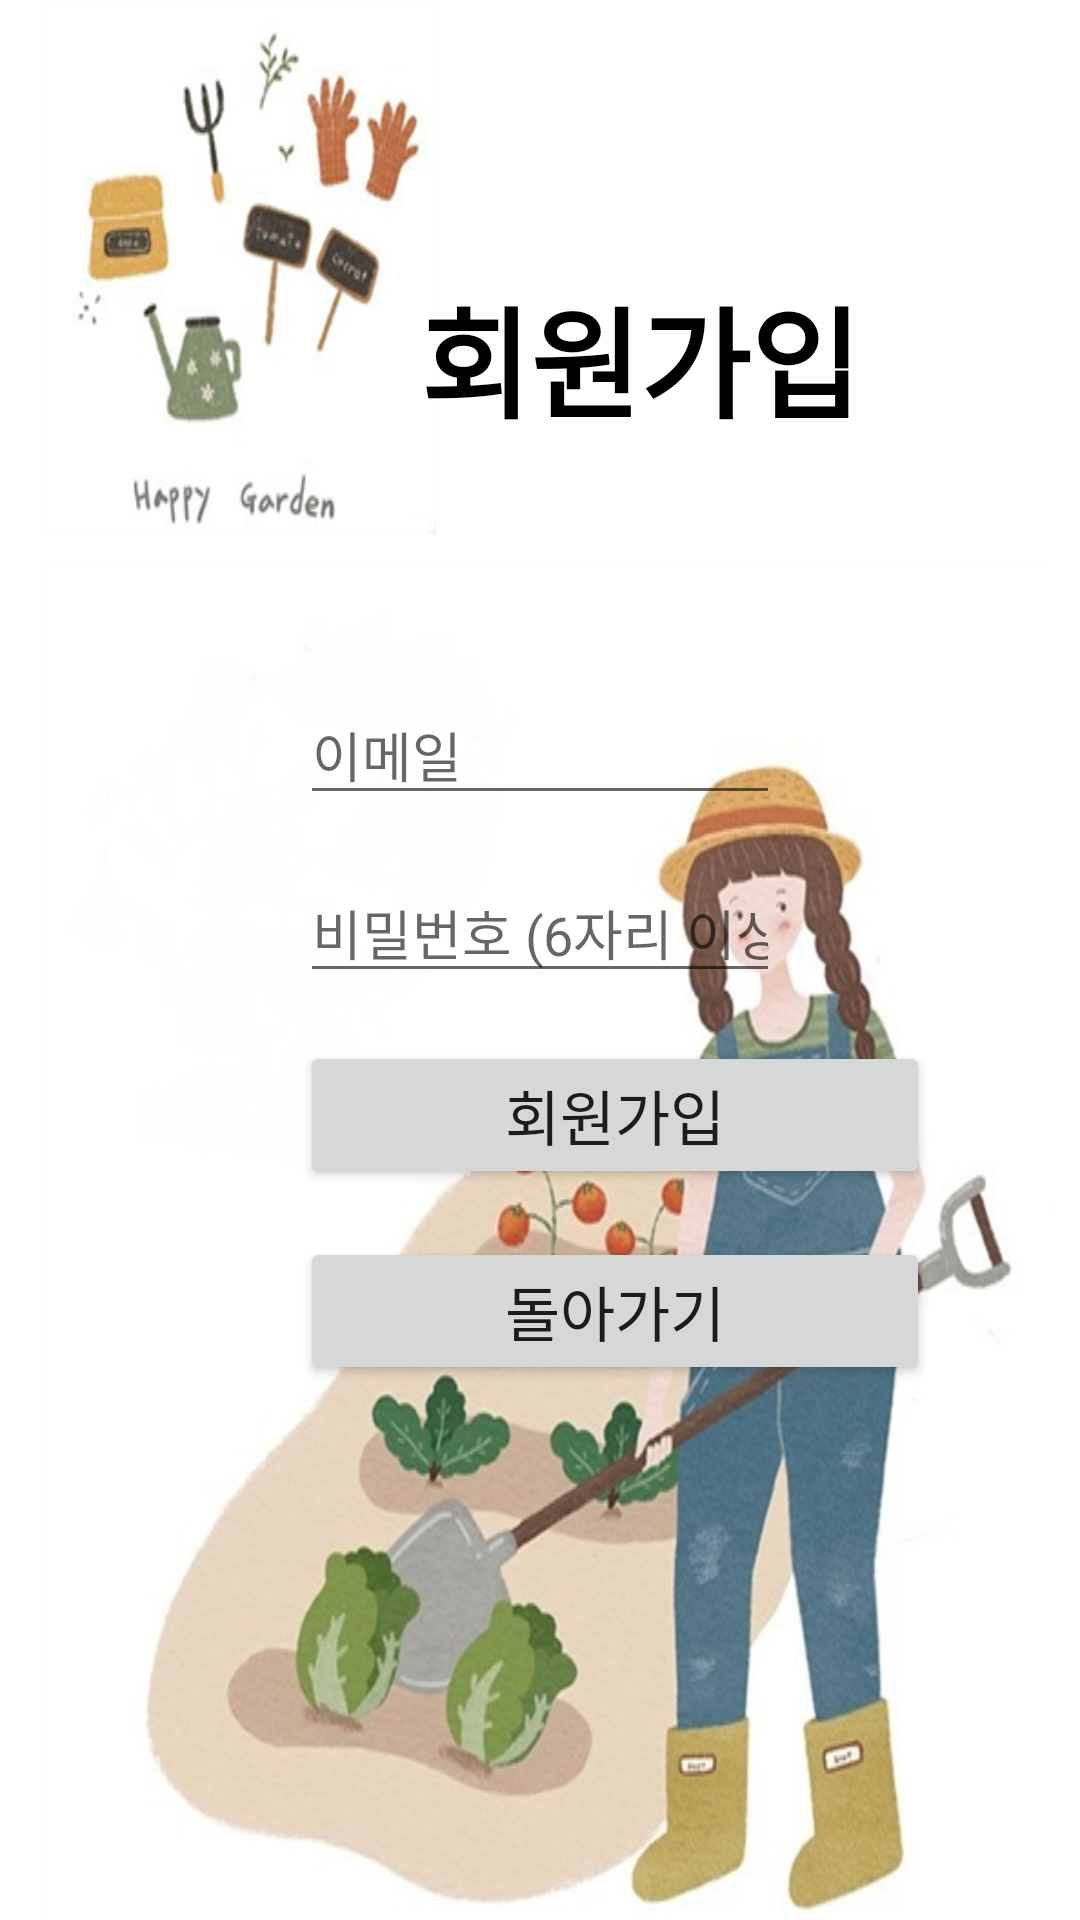

Here is an Android app screen rendered from its layout file. Give the layout XML and the strings, colors and styles it references.
<!-- AndroidManifest.xml: application theme Theme.SNS_PROJECT -->
<!-- res/layout/activity_register.xml -->
<?xml version="1.0" encoding="utf-8"?>
<LinearLayout
    xmlns:android="http://schemas.android.com/apk/res/android"
    xmlns:tools="http://schemas.android.com/tools"
    android:layout_width="match_parent"
    android:layout_height="match_parent"
    android:orientation="vertical"
    android:background="@drawable/rgt">

    <TextView
        android:id="@+id/textView"
        android:layout_width="wrap_content"
        android:layout_height="wrap_content"
        android:layout_marginLeft="140dp"
        android:layout_marginTop="90dp"
        android:layout_marginBottom="50dp"
        android:text="회원가입"
        android:textAlignment="center"
        android:textColor="@color/black"
        android:textSize="40dp"
        android:textStyle="bold" />


    <EditText
        android:id="@+id/et_email"
        android:layout_width="match_parent"
        android:layout_height="wrap_content"
        android:layout_marginLeft="100dp"
        android:layout_marginTop="30dp"
        android:layout_marginRight="100dp"
        android:ems="10"
        android:hint="이메일"
        android:inputType="textPersonName"
        tools:ignore="TouchTargetSizeCheck" />

    <EditText
        android:id="@+id/et_pass"
        android:layout_width="wrap_content"
        android:layout_height="wrap_content"
        android:layout_marginLeft="100dp"
        android:layout_marginTop="16dp"
        android:layout_marginRight="100dp"
        android:ems="10"
        android:hint="비밀번호 (6자리 이상)"
        android:inputType="textPassword"
        tools:ignore="TouchTargetSizeCheck" />


    <Button
        android:id="@+id/btn_register"
        android:layout_width="210dp"
        android:layout_height="wrap_content"
        android:layout_marginLeft="100dp"
        android:layout_marginTop="16dp"
        android:layout_marginRight="100dp"
        android:text="회원가입"
        android:textSize="20dp" />

    <Button
        android:id="@+id/btn_login"
        android:layout_width="210dp"
        android:layout_height="wrap_content"
        android:layout_marginLeft="100dp"
        android:layout_marginTop="16dp"
        android:layout_marginRight="100dp"
        android:text="돌아가기"
        android:textSize="20dp" />

</LinearLayout>
<!-- resources referenced by this layout -->
<resources>
  <color name="black">#FF000000</color>
  <!-- drawable rgt: png bitmap (drawable-v24, 322212 bytes) -->
  <style name="Theme.SNS_PROJECT" parent="Theme.MaterialComponents.DayNight.DarkActionBar">
          
          <item name="colorPrimary">@color/purple_500</item>
          <item name="colorPrimaryVariant">@color/purple_700</item>
          <item name="colorOnPrimary">@color/white</item>
          
          <item name="colorSecondary">@color/teal_200</item>
          <item name="colorSecondaryVariant">@color/teal_700</item>
          <item name="colorOnSecondary">@color/black</item>
          
          <item name="android:statusBarColor" tools:targetApi="l">?attr/colorPrimaryVariant</item>
          
      </style>
  <color name="purple_500">#FF6200EE</color>
  <color name="purple_700">#FF3700B3</color>
  <color name="white">#FFFFFFFF</color>
  <color name="teal_200">#FF03DAC5</color>
  <color name="teal_700">#FF018786</color>
</resources>
